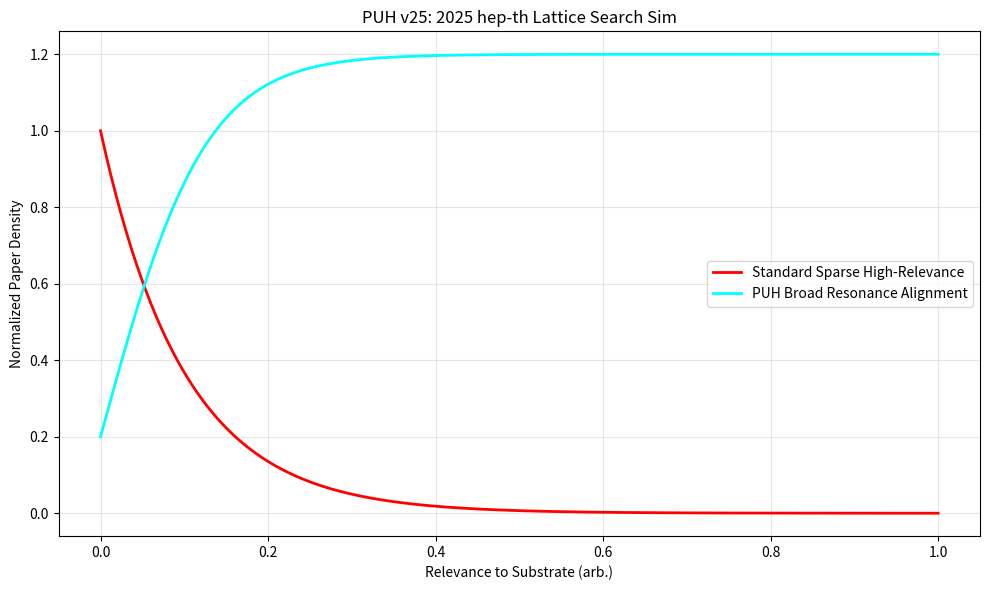

Generate this figure with matplotlib:
#date: 2025-12-26T17:10:01Z
#url: https://api.github.com/gists/982a3aca772aac17e4655b0ed3e41274
# [redacted]

import numpy as np
import matplotlib.pyplot as plt

# PUH v25: 2025 hep-th Lattice Search Sim — Paper Density vs Relevance Toy
relevance = np.linspace(0, 1, 500)  # Relevance to PUH arb.
papers_standard = np.exp(-relevance * 10)  # Standard sparse high relevance
papers_puh = np.tanh(relevance * 8) + 0.2  # PUH broad resonance alignment

plt.figure(figsize=(10,6))
plt.plot(relevance, papers_standard, label='Standard Sparse High-Relevance', color='red', lw=2)
plt.plot(relevance, papers_puh, label='PUH Broad Resonance Alignment', color='cyan', lw=2)
plt.xlabel('Relevance to Substrate (arb.)'); plt.ylabel('Normalized Paper Density')
plt.title('PUH v25: 2025 hep-th Lattice Search Sim')
plt.legend(); plt.grid(alpha=0.3)
plt.tight_layout()
plt.savefig('puh_2025_hep_th_lattice_search_simulation.png', dpi=300)
plt.show()

print("Standard sparse, PUH broad resonance — trend validation.")